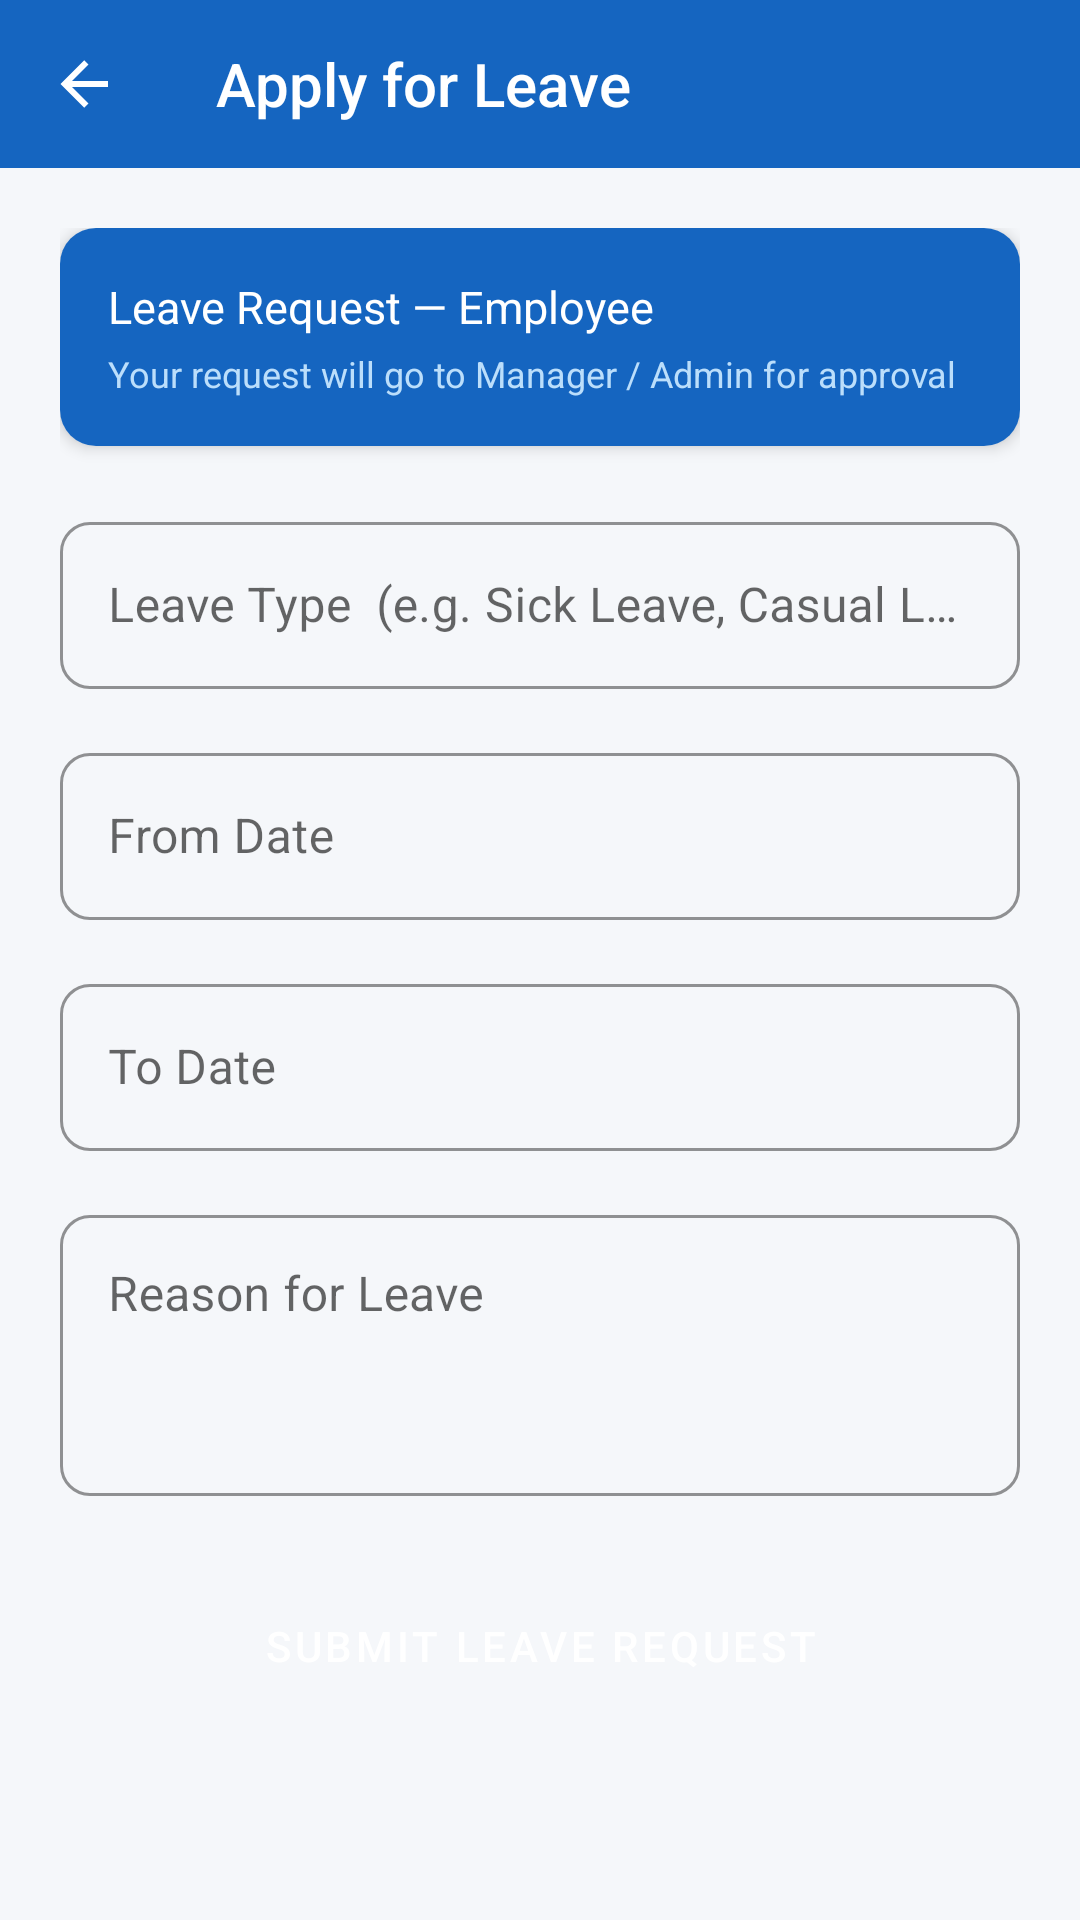

Write the Android layout XML for this screen, with the resource values it uses.
<!-- AndroidManifest.xml: application theme Theme.WorkVerse -->
<!-- res/layout/activity_apply_leave.xml -->
<?xml version="1.0" encoding="utf-8"?>
<LinearLayout
    xmlns:android="http://schemas.android.com/apk/res/android"
    xmlns:app="http://schemas.android.com/apk/res-auto"
    android:layout_width="match_parent"
    android:layout_height="match_parent"
    android:orientation="vertical"
    android:background="@color/background">

    <androidx.appcompat.widget.Toolbar
        android:id="@+id/toolbar"
        android:layout_width="match_parent"
        android:layout_height="?attr/actionBarSize"
        style="@style/WorkVerse.Toolbar"
        app:title="Apply for Leave"
        app:navigationIcon="@drawable/ic_back"/>

    <ScrollView
        android:layout_width="match_parent"
        android:layout_height="0dp"
        android:layout_weight="1">

        <LinearLayout
            android:layout_width="match_parent"
            android:layout_height="wrap_content"
            android:orientation="vertical"
            android:padding="20dp">

            
            <androidx.cardview.widget.CardView
                android:layout_width="match_parent"
                android:layout_height="wrap_content"
                android:layout_marginBottom="20dp"
                app:cardCornerRadius="12dp"
                app:cardElevation="3dp">
                <LinearLayout
                    android:layout_width="match_parent"
                    android:layout_height="wrap_content"
                    android:orientation="vertical"
                    android:padding="16dp"
                    android:background="@color/primary">
                    <TextView
                        android:layout_width="wrap_content"
                        android:layout_height="wrap_content"
                        android:text="Leave Request — Employee"
                        android:textColor="@android:color/white"
                        android:textSize="15sp"
                        android:fontFamily="sans-serif-bold"/>
                    <TextView
                        android:layout_width="wrap_content"
                        android:layout_height="wrap_content"
                        android:text="Your request will go to Manager / Admin for approval"
                        android:textColor="#BBDEFB"
                        android:textSize="12sp"
                        android:layout_marginTop="4dp"/>
                </LinearLayout>
            </androidx.cardview.widget.CardView>

            
            <com.google.android.material.textfield.TextInputLayout
                android:layout_width="match_parent"
                android:layout_height="wrap_content"
                style="@style/WorkVerse.TextInput"
                android:hint="Leave Type  (e.g. Sick Leave, Casual Leave)"
                android:layout_marginBottom="16dp">
                <com.google.android.material.textfield.TextInputEditText
                    android:id="@+id/etLeaveType"
                    android:layout_width="match_parent"
                    android:layout_height="wrap_content"
                    android:inputType="text"
                    android:maxLines="1"/>
            </com.google.android.material.textfield.TextInputLayout>

            
            <com.google.android.material.textfield.TextInputLayout
                android:layout_width="match_parent"
                android:layout_height="wrap_content"
                style="@style/WorkVerse.TextInput"
                android:hint="From Date"
                android:layout_marginBottom="16dp"
                app:endIconMode="custom"
                app:endIconDrawable="@drawable/ic_attendance">
                <com.google.android.material.textfield.TextInputEditText
                    android:id="@+id/etFromDate"
                    android:layout_width="match_parent"
                    android:layout_height="wrap_content"
                    android:inputType="none"
                    android:focusable="false"
                    android:clickable="true"
                    android:maxLines="1"/>
            </com.google.android.material.textfield.TextInputLayout>

            
            <com.google.android.material.textfield.TextInputLayout
                android:layout_width="match_parent"
                android:layout_height="wrap_content"
                style="@style/WorkVerse.TextInput"
                android:hint="To Date"
                android:layout_marginBottom="16dp"
                app:endIconMode="custom"
                app:endIconDrawable="@drawable/ic_attendance">
                <com.google.android.material.textfield.TextInputEditText
                    android:id="@+id/etToDate"
                    android:layout_width="match_parent"
                    android:layout_height="wrap_content"
                    android:inputType="none"
                    android:focusable="false"
                    android:clickable="true"
                    android:maxLines="1"/>
            </com.google.android.material.textfield.TextInputLayout>

            
            <com.google.android.material.textfield.TextInputLayout
                android:layout_width="match_parent"
                android:layout_height="wrap_content"
                style="@style/WorkVerse.TextInput"
                android:hint="Reason for Leave"
                android:layout_marginBottom="24dp">
                <com.google.android.material.textfield.TextInputEditText
                    android:id="@+id/etReason"
                    android:layout_width="match_parent"
                    android:layout_height="wrap_content"
                    android:inputType="textMultiLine"
                    android:minLines="3"
                    android:gravity="top|start"/>
            </com.google.android.material.textfield.TextInputLayout>

            
            <Button
                android:id="@+id/btnSubmit"
                android:layout_width="match_parent"
                android:layout_height="52dp"
                android:text="SUBMIT LEAVE REQUEST"
                style="@style/WorkVerse.Button.Primary"/>

            <ProgressBar
                android:id="@+id/progressBar"
                android:layout_width="wrap_content"
                android:layout_height="wrap_content"
                android:layout_gravity="center"
                android:layout_marginTop="12dp"
                android:visibility="gone"/>

        </LinearLayout>
    </ScrollView>
</LinearLayout>
<!-- resources referenced by this layout -->
<resources>
  <color name="background">#F5F7FA</color>
  <color name="primary">#1565C0</color>
  <!-- drawable ic_back (drawable) -->
  <?xml version="1.0" encoding="utf-8"?>
  <vector xmlns:android="http://schemas.android.com/apk/res/android" android:width="24dp" android:height="24dp" android:viewportWidth="24" android:viewportHeight="24">
      <path android:fillColor="#FFFFFF" android:pathData="M20,11V13H8L13.5,18.5L12.08,19.92L4.16,12L12.08,4.08L13.5,5.5L8,11H20Z"/>
  </vector>
  <style name="WorkVerse.Button.Primary" parent="Widget.MaterialComponents.Button">
          <item name="backgroundTint">@color/primary</item>
          <item name="android:textColor">@color/white</item>
          <item name="cornerRadius">10dp</item>
      </style>
  <style name="WorkVerse.TextInput" parent="Widget.MaterialComponents.TextInputLayout.OutlinedBox">
          <item name="boxCornerRadiusTopStart">10dp</item>
          <item name="boxCornerRadiusTopEnd">10dp</item>
          <item name="boxCornerRadiusBottomStart">10dp</item>
          <item name="boxCornerRadiusBottomEnd">10dp</item>
          <item name="boxStrokeColor">@color/primary</item>
          <item name="hintTextColor">@color/primary</item>
      </style>
  <style name="WorkVerse.Toolbar" parent="Widget.AppCompat.Toolbar">
          <item name="android:background">@color/primary</item>
          <item name="android:theme">@style/ThemeOverlay.AppCompat.Dark.ActionBar</item>
      </style>
  <style name="Theme.WorkVerse" parent="Theme.MaterialComponents.Light.NoActionBar">
          <item name="colorPrimary">@color/primary</item>
          <item name="colorPrimaryVariant">@color/primary_dark</item>
          <item name="colorOnPrimary">@color/white</item>
          <item name="colorSecondary">@color/accent</item>
          <item name="android:colorBackground">@color/background</item>
          <item name="android:statusBarColor">@color/primary_dark</item>
      </style>
  <color name="white">#FFFFFF</color>
  <color name="primary_dark">#0D47A1</color>
  <color name="accent">#FF8F00</color>
</resources>
